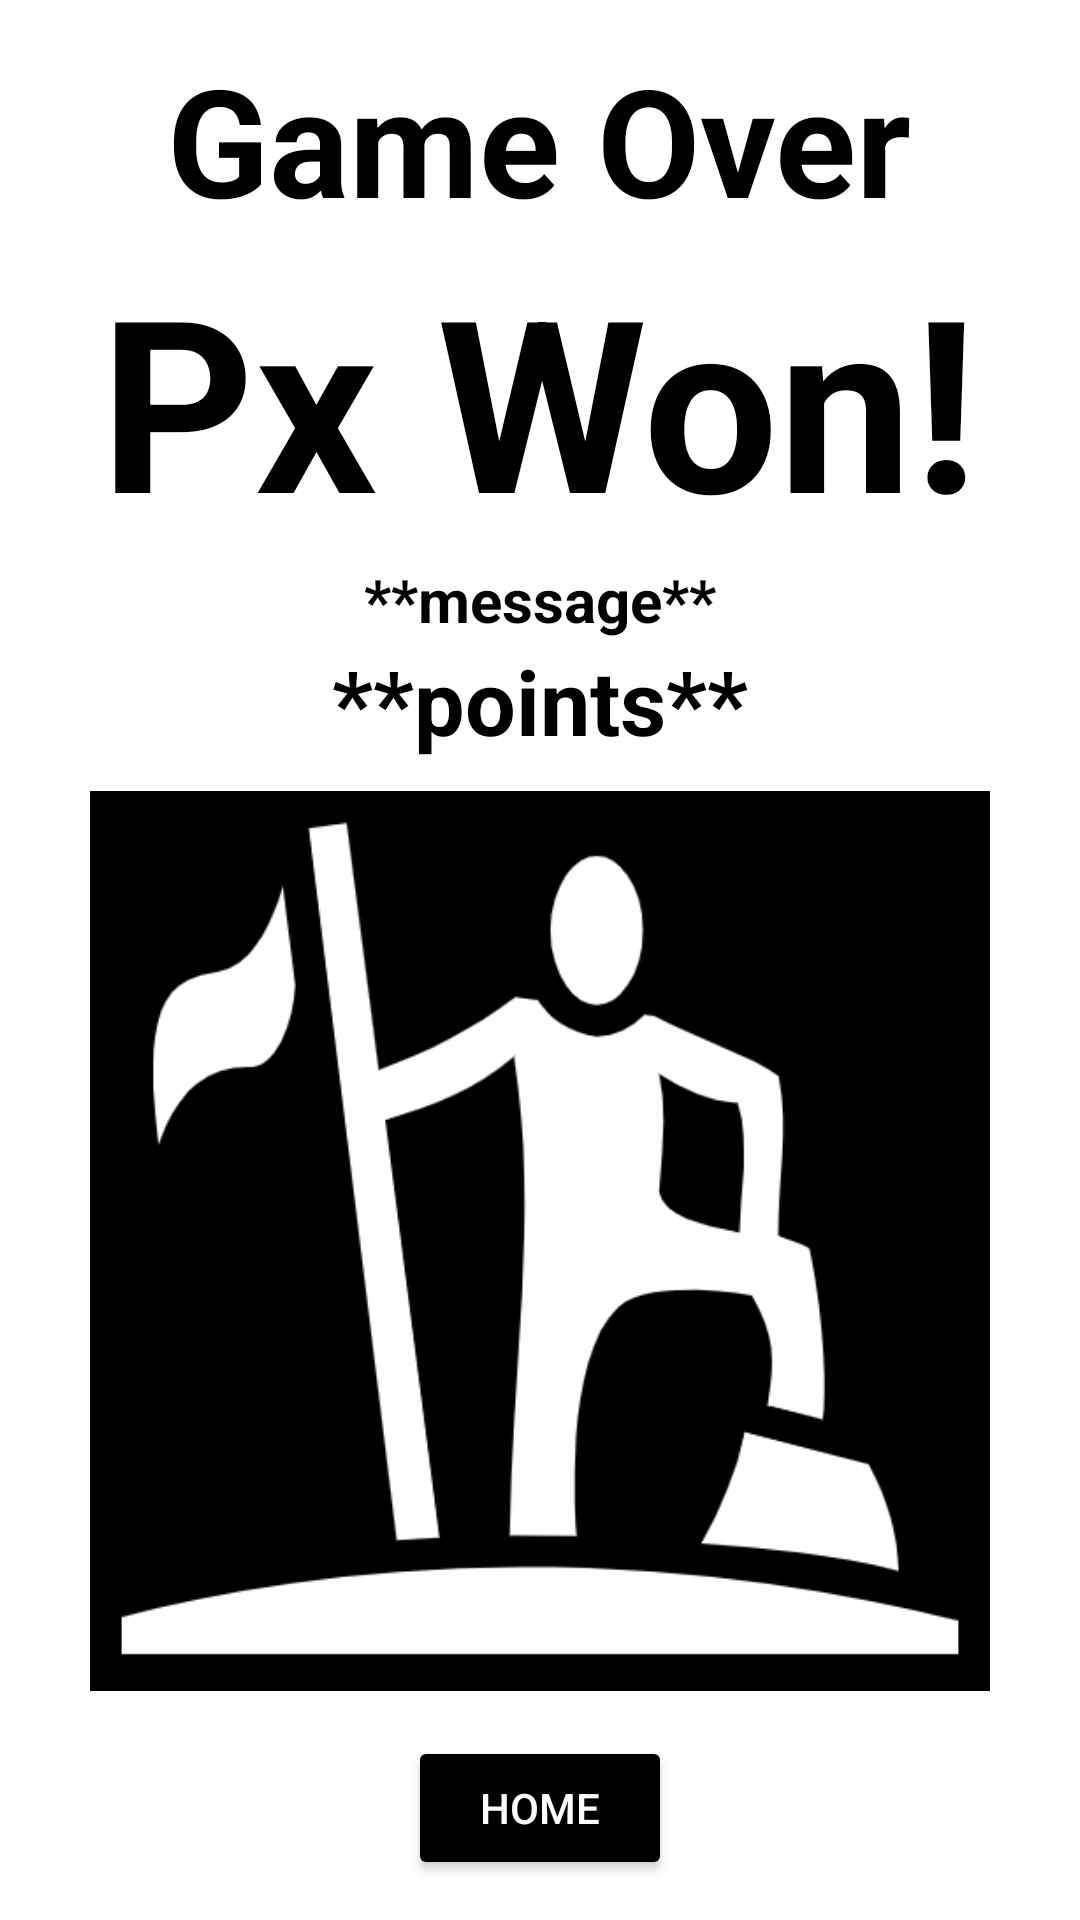

Layout XML and referenced resources for this Android screen:
<!-- AndroidManifest.xml: application theme Theme.BattleshipGame -->
<!-- res/layout/activity_game_over_screen.xml -->
<?xml version="1.0" encoding="utf-8"?>
<androidx.constraintlayout.widget.ConstraintLayout xmlns:android="http://schemas.android.com/apk/res/android"
    xmlns:app="http://schemas.android.com/apk/res-auto"
    xmlns:tools="http://schemas.android.com/tools"
    android:layout_width="match_parent"
    android:layout_height="match_parent"
    tools:context=".GameOverScreen">

    <LinearLayout
        android:layout_width="match_parent"
        android:layout_height="match_parent"
        android:orientation="vertical"
        android:gravity="center">

        <TextView
            android:layout_width="wrap_content"
            android:layout_height="wrap_content"
            android:text="Game Over"
            android:textStyle="bold"
            android:textColor="@color/black"
            android:textAlignment="center"
            android:textSize="50sp" />
        <TextView
            android:id="@+id/winner_id"
            android:layout_width="wrap_content"
            android:layout_height="wrap_content"
            android:text="Px Won!"
            android:textStyle="bold"
            android:textColor="@color/black"
            android:textAlignment="center"
            android:textSize="80sp" />
        <TextView
            android:id="@+id/message"
            android:layout_width="wrap_content"
            android:layout_height="wrap_content"
            android:text="**message**"
            android:textStyle="bold"
            android:textColor="@color/black"
            android:textAlignment="center"
            android:textSize="20sp" />
        <TextView
            android:id="@+id/points_id"
            android:layout_width="wrap_content"
            android:layout_height="wrap_content"
            android:text="**points**"
            android:textStyle="bold"
            android:textColor="@color/black"
            android:textAlignment="center"
            android:textSize="30sp" />

        <ImageView
            android:id="@+id/winners_image_id"
            android:layout_width="300dp"
            android:layout_height="300dp"
            android:src="@drawable/conqueror"
            android:layout_marginTop="10dp"
            />

        <Button
            android:id="@+id/home_button"
            android:onClick="homebuttonclick"
            android:layout_width="wrap_content"
            android:layout_height="wrap_content"
            android:text="Home"
            android:textColor="@color/white"
            android:backgroundTint="@color/black"
            android:layout_marginTop="15dp"
            />

    </LinearLayout>
</androidx.constraintlayout.widget.ConstraintLayout>
<!-- resources referenced by this layout -->
<resources>
  <!-- drawable conqueror: png bitmap (drawable, 29117 bytes) -->
  <style name="Theme.BattleshipGame" parent="Theme.MaterialComponents.Light.NoActionBar">
          
          <item name="colorPrimary">@color/purple_500</item>
          <item name="colorPrimaryVariant">@color/purple_700</item>
          <item name="colorOnPrimary">@color/white</item>
          
          <item name="colorSecondary">@color/teal_200</item>
          <item name="colorSecondaryVariant">@color/teal_700</item>
          <item name="colorOnSecondary">@color/black</item>
          
          <item name="android:statusBarColor">?attr/colorPrimaryVariant</item>
          
      </style>
  <!-- not gathered from this repository: default colours our renderer supplied (Android Studio template values) -->
  <color name="purple_500">#FF6200EE</color>
  <color name="purple_700">#FF3700B3</color>
  <color name="teal_200">#FF03DAC5</color>
  <color name="teal_700">#FF018786</color>
  <color name="black">#FF000000</color>
  <color name="white">#FFFFFFFF</color>
</resources>
